Run: headless pygame with SDL's dummy video driver; simulated clock (each Clock.tick advances the game by its frame time, no real sleeping); random seed 0; keys injected as events and as key.get_pressed() state; mouse plan: one left click at the window centre at the start of phase 2, then a move to the lower-right quarter at the start of phase 3.
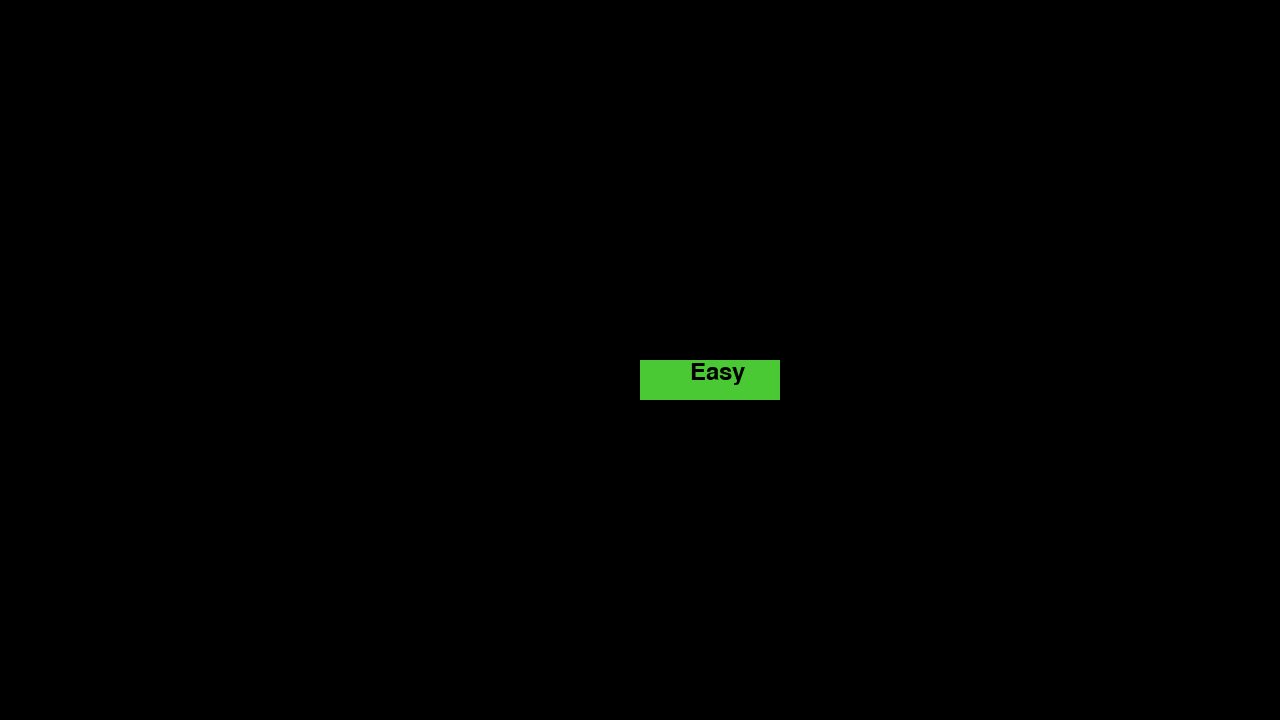
Frame 1 of 4 · flips 1–60 · no input
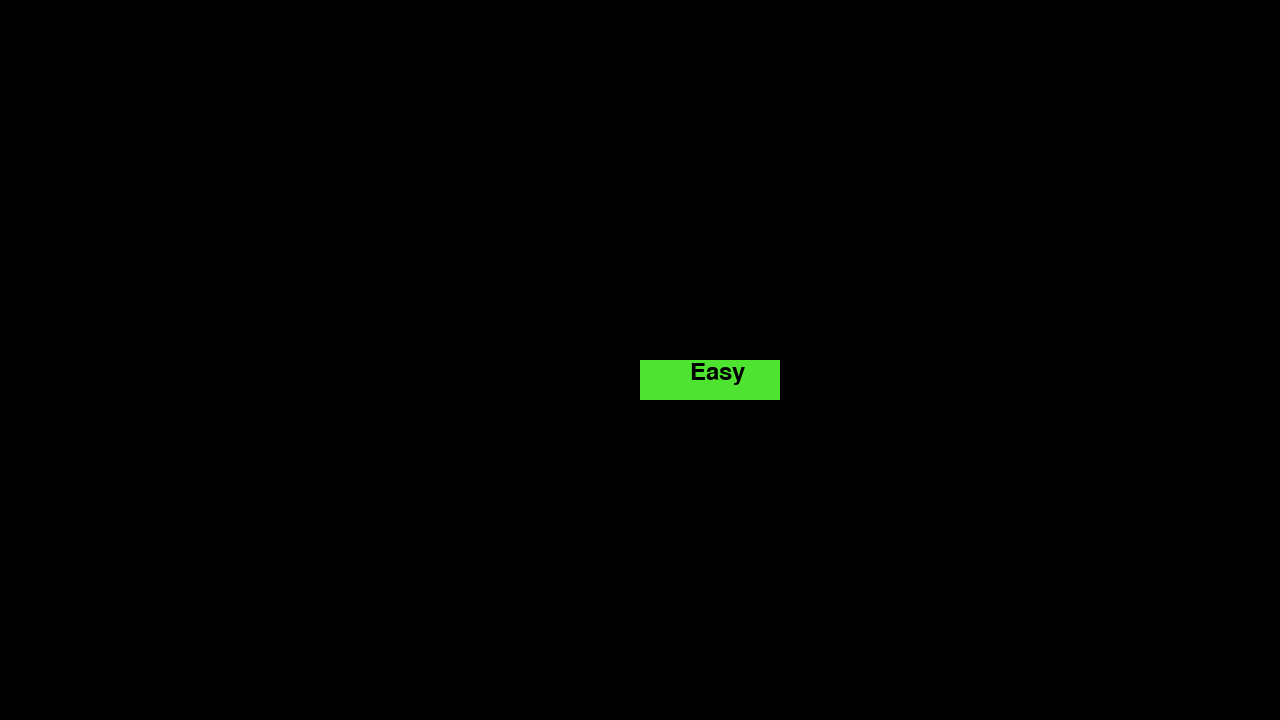
Frame 2 of 4 · flips 61–180 · clicked the window centre · tapped SPACE, RETURN · held RIGHT (→), D
Frame 3 of 4 · flips 181–300 · moved the mouse to the lower-right quarter · held DOWN (↓), S · screen same as frame 1, image omitted
Frame 4 of 4 · flips 301–420 · held LEFT (←), A, UP (↑), W · screen unchanged from frame 3, image omitted

The pygame program that drew these frames:

import pygame
import math
import sys

# pygame setup
pygame.init()
screen = pygame.display.set_mode((1280, 720))
clock = pygame.time.Clock()
running = True
dt = 0
screen_dims = (screen.get_width(), screen.get_height())

# player vars
player_move_speed = 400
player_radius = 15
player_pos = pygame.Vector2(screen.get_width() / 2, screen.get_height() / 2)
dash_dist = 5000
touchable = True
load_player = False

# gui vars
## general
### fonts
main_font = pygame.font.SysFont('Corbel',35) 
## main menu
### difficulty buttons
#### easy
easy_diff_nonhover = (75, 201, 52)
easy_diff_hover = (78, 227, 48)
easy_diff_text = main_font.render('Easy' , True, "black")
easy_diff_dims = ()
blit_easy = False

# functions
def load():
    global load_player
    load_player = True

def start_easy():
    global blit_easy
    blit_easy = True
    load()

while running:
    # poll for events
    # pygame.QUIT event means the user clicked X to close your window
    for event in pygame.event.get():
        if event.type == pygame.QUIT:
            running = False
        if event.type == pygame.KEYDOWN:
            # start dodge
            # dodge in the direction you are currently moving
            if event.key == pygame.K_SPACE and keys[pygame.K_w]:
                touchable = False
                player_pos.y -= dash_dist * dt
                touchable = True
            if event.key == pygame.K_SPACE and keys[pygame.K_s]:
                touchable = False
                player_pos.y += dash_dist * dt
                touchable = True
            if event.key == pygame.K_SPACE and keys[pygame.K_a]:
                touchable = False
                player_pos.x -= dash_dist * dt
                touchable = True
            if event.key == pygame.K_SPACE and keys[pygame.K_d]:
                touchable = False
                player_pos.x += dash_dist * dt
                touchable = True
            # end dodge
        
        if event.type == pygame.MOUSEBUTTONUP:
            # main menu difficulty 

            # easy
            if screen_dims[0]/2 <= mouse_pos[0] <= screen_dims[0]/2+140 and screen_dims[1]/2 <= mouse_pos[1] <= screen_dims[1]/2+40: 
                start_easy()

    # fill the screen with a color to wipe away anything from last frame
    screen.fill("black")

    # save the position of the mouse_pos every frame
    mouse_pos = pygame.mouse.get_pos() 

    # loads the player when a difficulty is selected
    if load_player == True:
        pygame.draw.circle(screen, "red", player_pos, player_radius)
    else: 
        pass

    keys = pygame.key.get_pressed()
    if keys[pygame.K_w]:
        player_pos.y -= player_move_speed * dt
    if keys[pygame.K_s]:
        player_pos.y += player_move_speed * dt
    if keys[pygame.K_a]:
        player_pos.x -= player_move_speed * dt
    if keys[pygame.K_d]:
        player_pos.x += player_move_speed * dt

    # prevents player from moving off the screen
    # credits to max knoth for writing this approximately 10 minutes after first installing pygame
    if not (0 < player_pos.x - player_radius):
        player_pos.x += abs(player_radius - player_pos.x)
    if not (player_pos.x + player_radius < screen.get_width()):
        player_pos.x -= abs(screen.get_width() - player_pos.x - player_radius)

    if not (0 < player_pos.y - player_radius):
        player_pos.y += abs(player_radius - player_pos.y)
    if not (player_pos.y + player_radius < screen.get_height()):
        player_pos.y -= abs(screen.get_height() - player_pos.y - player_radius)
    # player end

    # gui
    ## main menu
    ### easy
    # some of this code comes from a geeksforgeeks article about pygame buttons
    if screen_dims[0]/2 <= mouse_pos[0] <= screen_dims[0]/2+140 and screen_dims[1]/2 <= mouse_pos[1] <= screen_dims[1]/2+40: 
        pygame.draw.rect(screen,easy_diff_hover,[screen_dims[0]/2,screen_dims[1]/2,140,40]) 
    else:
        pygame.draw.rect(screen,easy_diff_nonhover,[screen_dims[0]/2,screen_dims[1]/2,140,40])
    
    easy_text = 0
    while easy_text < 1:
        screen.blit(easy_diff_text, (screen_dims[0]/2+50, screen_dims[1]/2))
        easy_text += 1
    
    if blit_easy == True:
        screen.blit(easy_diff_text, (screen_dims[0]/2+50, screen_dims[1]/2))
    else:
        pass

    # flip() the display to put your work on screen
    pygame.display.flip()

    # limits FPS to 60
    # dt is delta time in seconds since last frame, used for framerate-
    # independent physics.
    dt = clock.tick(60) / 1000

pygame.quit()
